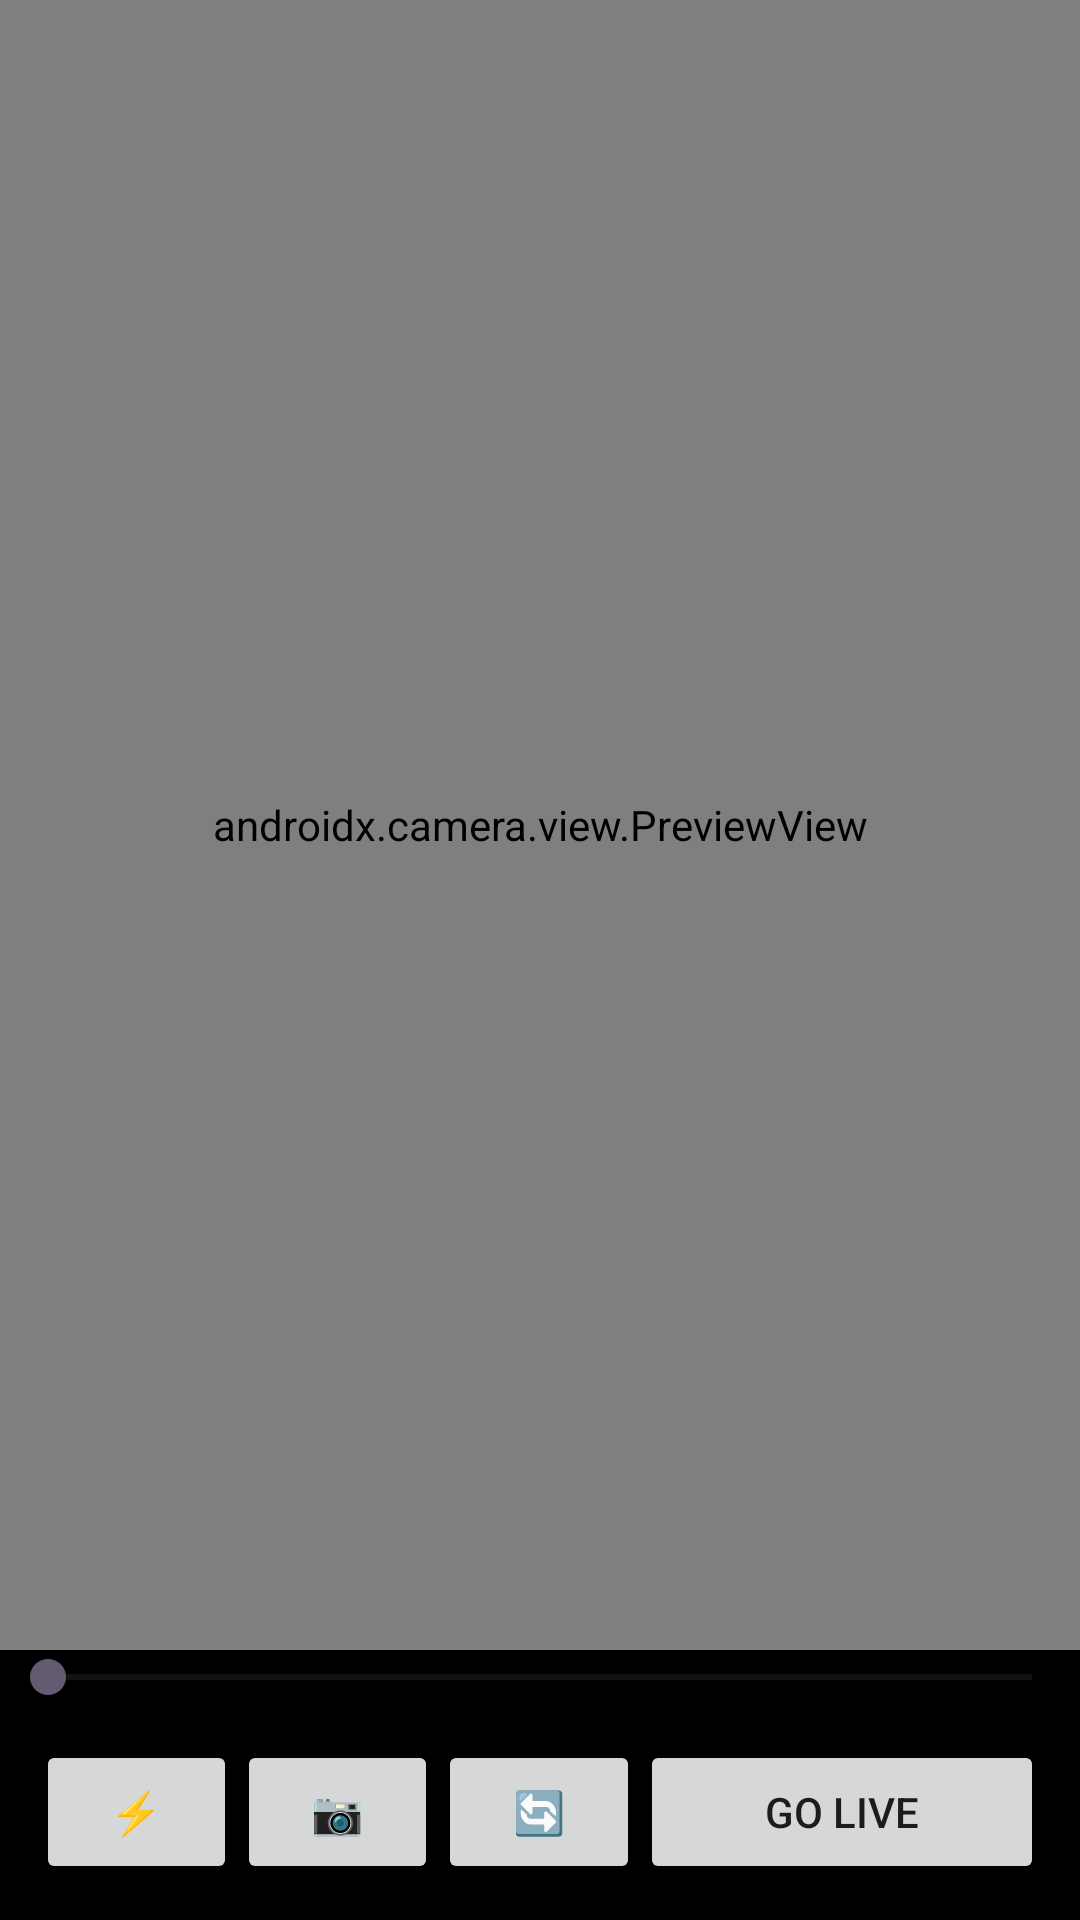

This screen was rendered from an Android layout file. Write that file and the resources it references.
<!-- AndroidManifest.xml: application theme Theme.SuryaLiveStudio -->
<!-- res/layout/activity_camera_pro.xml -->
<?xml version="1.0" encoding="utf-8"?>
<androidx.constraintlayout.widget.ConstraintLayout
    xmlns:android="http://schemas.android.com/apk/res/android"
    xmlns:app="http://schemas.android.com/apk/res-auto"
    android:layout_width="match_parent"
    android:layout_height="match_parent"
    android:background="#000000">

    <androidx.camera.view.PreviewView
        android:id="@+id/previewView"
        android:layout_width="0dp"
        android:layout_height="0dp"
        app:layout_constraintTop_toTopOf="parent"
        app:layout_constraintBottom_toTopOf="@id/zoomBar"
        app:layout_constraintStart_toStartOf="parent"
        app:layout_constraintEnd_toEndOf="parent"/>

    <SeekBar
        android:id="@+id/zoomBar"
        android:layout_width="0dp"
        android:layout_height="wrap_content"
        android:max="100"
        android:progress="0"
        android:paddingStart="16dp"
        android:paddingEnd="16dp"
        app:layout_constraintBottom_toTopOf="@id/bottomBar"
        app:layout_constraintStart_toStartOf="parent"
        app:layout_constraintEnd_toEndOf="parent"/>

    <LinearLayout
        android:id="@+id/bottomBar"
        android:layout_width="0dp"
        android:layout_height="wrap_content"
        android:orientation="horizontal"
        android:gravity="center"
        android:padding="12dp"
        android:background="#66000000"
        app:layout_constraintBottom_toBottomOf="parent"
        app:layout_constraintStart_toStartOf="parent"
        app:layout_constraintEnd_toEndOf="parent">

        <Button
            android:id="@+id/btnFlash"
            android:layout_width="0dp"
            android:layout_height="wrap_content"
            android:layout_weight="1"
            android:text="⚡"/>

        <Button
            android:id="@+id/btnSwitch"
            android:layout_width="0dp"
            android:layout_height="wrap_content"
            android:layout_weight="1"
            android:text="📷"/>

        <Button
            android:id="@+id/btnRotate"
            android:layout_width="0dp"
            android:layout_height="wrap_content"
            android:layout_weight="1"
            android:text="🔄"/>

        <Button
            android:id="@+id/btnLive"
            android:layout_width="0dp"
            android:layout_height="wrap_content"
            android:layout_weight="2"
            android:text="GO LIVE"/>
    </LinearLayout>

</androidx.constraintlayout.widget.ConstraintLayout>
<!-- resources referenced by this layout -->
<resources>
  <style name="Theme.SuryaLiveStudio" parent="Theme.Material3.DayNight.NoActionBar">
          <item name="android:statusBarColor">@android:color/transparent</item>
          <item name="android:navigationBarColor">@android:color/black</item>
      </style>
</resources>
